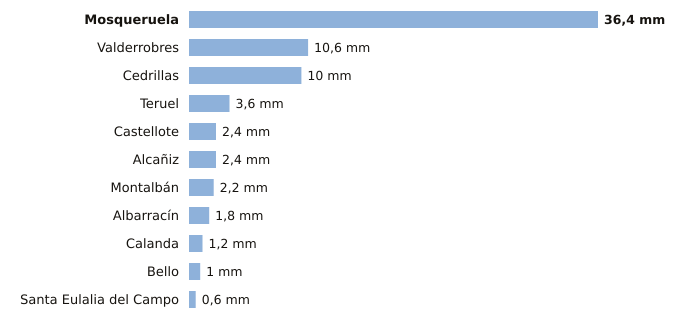

The file beside this chart, header and first rows:
estacion, provincia, indicativo, mm_6_dias_anteriores, mm_hoy, mm_7_dias, horas_de_hoy
Mosqueruela, Teruel, 8486X, 36.4, 0.0, 36.4, 2
Valderrobres, Teruel, 9935X, 10.6, 0.0, 10.6, 1
Cedrillas, Teruel, 8458X, 10.0, 0.0, 10.0, 2
Teruel, Teruel, 8368U, 3.6, 0.0, 3.6, 2
Castellote, Teruel, 9561X, 2.4, 0.0, 2.4, 1
Alcañiz, Teruel, 9573X, 2.4, 0.0, 2.4, 1
Montalbán, Teruel, 9531Y, 2.2, 0.0, 2.2, 1
Albarracín, Teruel, 8354X, 1.8, 0.0, 1.8, 2
Calanda, Teruel, 9569A, 1.2, 0.0, 1.2, 1
Bello, Teruel, 9998X, 1.0, 0.0, 1.0, 1
Santa Eulalia del Campo, Teruel, 9374X, 0.6, 0.0, 0.6, 1
